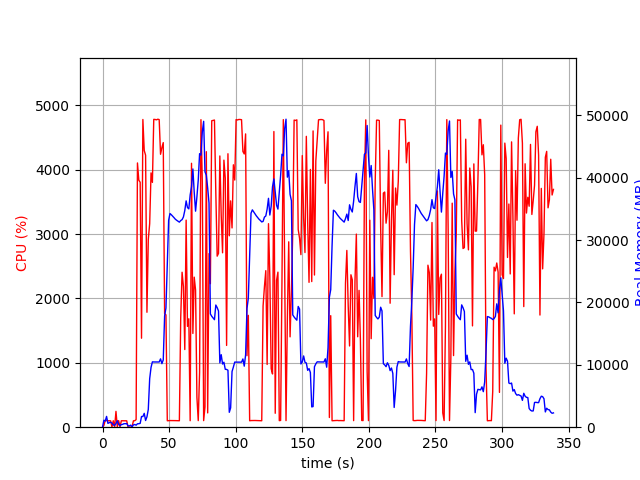

The file beside this chart, header and first rows:
elapsed_time, nproc, cpu, mem_real, mem_virtual
4.57763671875e-05, 1, 0.0, 9.992, 3186
1.006, 15, 28.8, 1116, 4508
2.014, 5, 105.2, 984.7, 3150
3.022, 17, 102.2, 1730, 10110
4.031, 3, 100.2, 615.3, 2197
5.039, 3, 99.3, 722, 2293
6.046, 3, 99.2, 804.9, 2405
7.054, 5, 3.0, 658.6, 2727
8.064, 3, 100.3, 366, 1859
9.071, 3, 1.0, 303.3, 1807
10.08, 4, 246.1, 597.4, 2457
11.09, 7, 7.9, 1027, 3717
12.09, 3, 102.2, 467.5, 2113
13.1, 3, 2.0, 248.4, 1865
14.11, 3, 100.2, 411.6, 2037
15.12, 3, 100.2, 460.8, 2103
16.13, 3, 99.3, 562.2, 2251
17.13, 3, 100.1, 562.2, 2251
18.14, 3, 99.3, 580.7, 2251
19.15, 3, 1.0, 215.2, 1842
20.16, 3, 0.0, 212.4, 1829
21.17, 3, 1.0, 331.5, 1910
22.18, 1, 7.9, 50.48, 96.74
23.19, 1, 99.1, 371.7, 1329
24.2, 1, 101.0, 433.9, 1457
25.21, 1, 117.9, 324.9, 5460
26.22, 1, 4106, 547.5, 5460
27.24, 1, 3838, 559.4, 5460
28.26, 1, 3806, 615.2, 6024
29.26, 1, 1383, 1709, 7304
30.28, 1, 4782, 1709, 7304
31.3, 1, 4300, 2223, 7304
32.32, 1, 4227, 1074, 7312
33.34, 1, 1786, 1660, 9392
34.35, 1, 2919, 2843, 9432
35.39, 1, 3163, 7781, 13282
36.41, 1, 3952, 9584, 23070
37.43, 1, 3804, 10480, 23070
38.45, 1, 4784, 10460, 23070
39.47, 1, 4782, 10460, 23070
40.49, 1, 4777, 10460, 23070
41.51, 1, 4786, 10457, 23070
42.53, 1, 4780, 10457, 23070
43.55, 1, 4241, 10957, 23070
44.57, 1, 4346, 10191, 23070
45.59, 1, 4422, 10787, 25934
46.6, 1, 1765, 17820, 38252
47.61, 1, 1746, 19112, 58732
48.62, 1, 100.2, 26188, 58732
49.63, 1, 102.2, 33179, 58732
50.63, 1, 103.2, 34262, 58732
51.64, 1, 103.3, 34069, 58732
52.65, 1, 103.3, 33848, 58732
53.66, 1, 102.2, 33603, 58732
54.66, 1, 102.3, 33350, 58732
55.67, 1, 101.2, 33179, 58732
56.68, 1, 100.3, 33035, 58732
57.68, 1, 100.3, 32881, 58732
58.69, 1, 1697, 33134, 58732
59.72, 1, 2408, 33285, 58732
... 275 more rows
